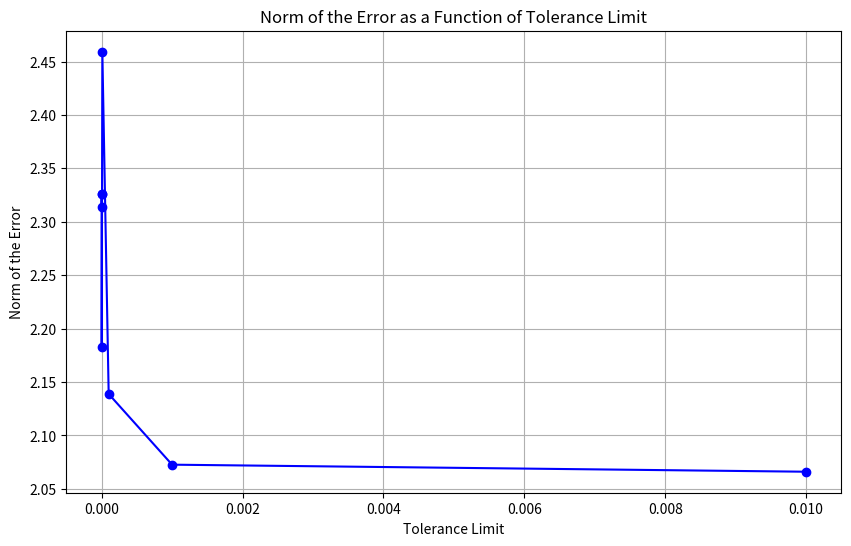
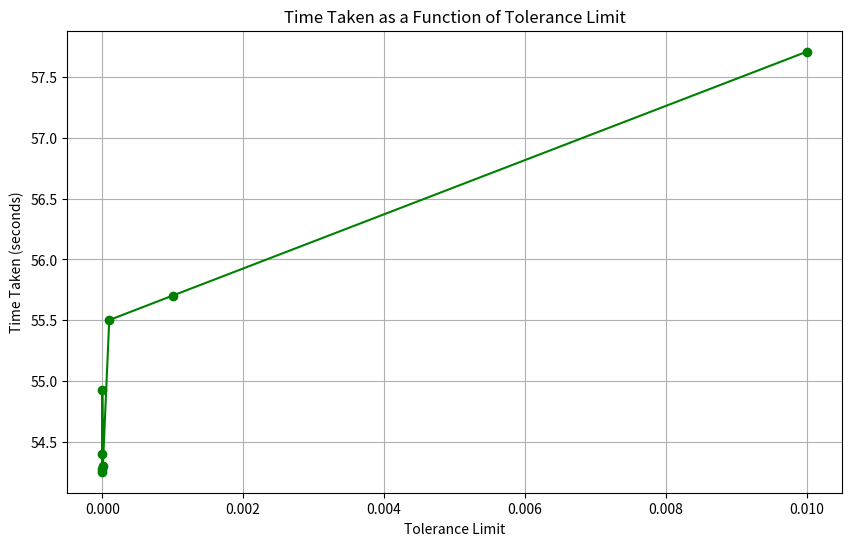

Reproduce these figures in Python, in order.
import matplotlib.pyplot as plt

# Example data (replace these with your actual data)
tolerance_limits = [1e-2, 1e-3, 1e-4, 1e-5, 1e-6, 1e-7, 1e-8, 1e-9]


## torus
error_norms= [2.066,2.0726, 2.1388, 2.4592, 2.1829 ,2.3259, 2.3259, 2.3142]
time_taken=[57.7082, 55.7021, 55.501, 54.3027, 54.9259 , 54.2747, 54.2535, 54.3963]

# Plotting norm of the error
plt.figure(figsize=(10, 6))
plt.plot(tolerance_limits, error_norms, marker='o', linestyle='-', color='blue')
plt.xlabel('Tolerance Limit')
plt.ylabel('Norm of the Error')
plt.title('Norm of the Error as a Function of Tolerance Limit')
plt.grid(True)
plt.show()

# Plotting time taken
plt.figure(figsize=(10, 6))
plt.plot(tolerance_limits, time_taken, marker='o', linestyle='-', color='green')
plt.xlabel('Tolerance Limit')
plt.ylabel('Time Taken (seconds)')
plt.title('Time Taken as a Function of Tolerance Limit')
plt.grid(True)
plt.show()